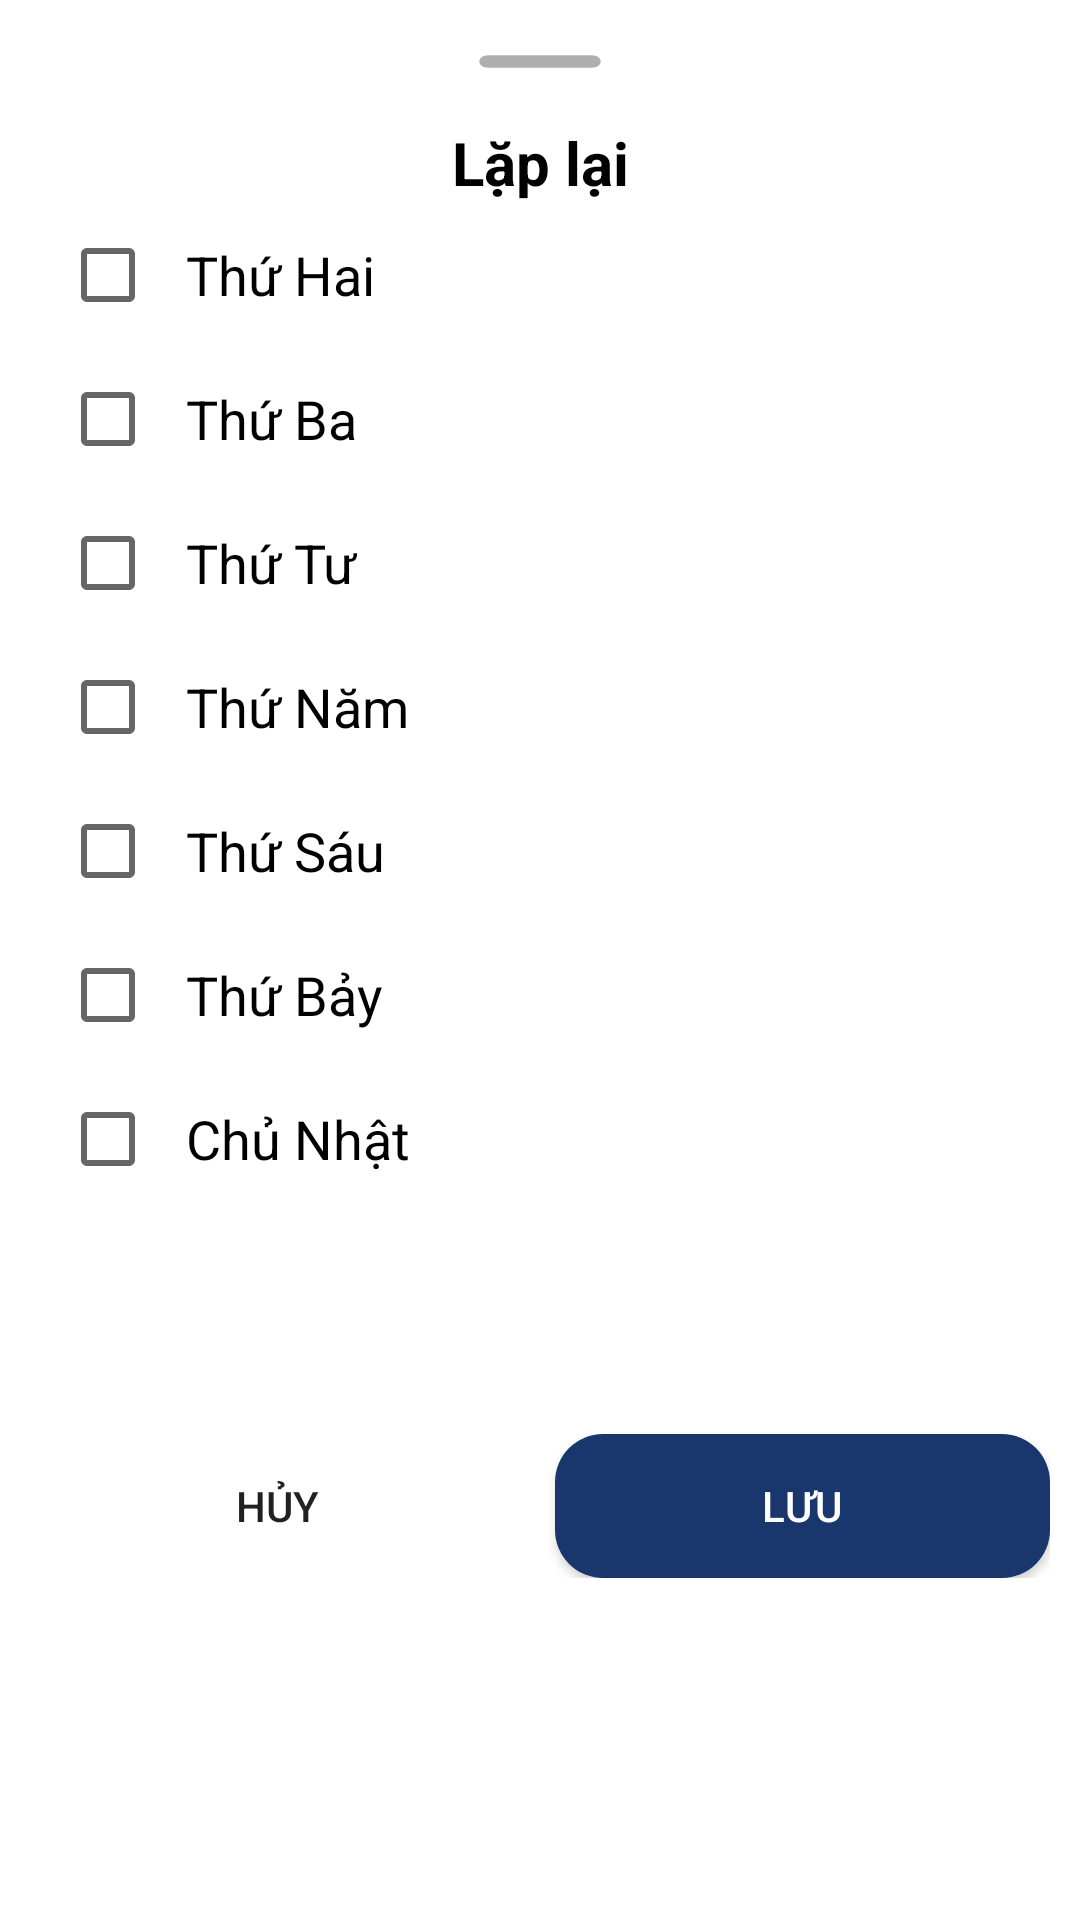

Android layout source for this screen:
<!-- AndroidManifest.xml: application theme Theme.WhiteNoiseApplication -->
<!-- res/layout/layout_sheet_repeat_alarm.xml -->
<?xml version="1.0" encoding="utf-8"?>
<androidx.constraintlayout.widget.ConstraintLayout xmlns:android="http://schemas.android.com/apk/res/android"
    xmlns:tools="http://schemas.android.com/tools"
    android:layout_width="match_parent"
    android:layout_height="wrap_content"
    xmlns:app="http://schemas.android.com/apk/res-auto"
    android:background="@drawable/background_bottom_sheet">

    <ImageView
        android:id="@+id/img_round"
        android:layout_width="wrap_content"
        android:layout_height="wrap_content"
        android:src="@drawable/ic_round_remove"
        app:layout_constraintTop_toTopOf="parent"
        app:layout_constraintLeft_toLeftOf="parent"
        app:layout_constraintRight_toRightOf="parent"
        android:layout_marginTop="-5dp"/>
    <TextView
        android:id="@+id/title_sheet_set_alarm"
        android:layout_width="wrap_content"
        android:layout_height="wrap_content"
        android:text="@string/repeat_alarm"
        android:textSize="20sp"
        android:textStyle="bold"
        android:textColor="@color/black"
        android:layout_marginTop="-5dp"
        android:layout_marginBottom="10dp"
        app:layout_constraintLeft_toLeftOf="parent"
        app:layout_constraintRight_toRightOf="parent"
        app:layout_constraintTop_toBottomOf="@id/img_round"
        app:layout_constraintBottom_toTopOf="@id/check_box_monday"
        tools:ignore="MissingConstraints" />
    <androidx.appcompat.widget.AppCompatCheckBox
        android:id="@+id/check_box_monday"
        android:layout_width="match_parent"
        android:layout_height="wrap_content"
        android:layout_marginStart="@dimen/margin_start_repeat_alarm_checkbox"
        android:paddingStart="@dimen/padding_start_repeat_alarm_checkbox"
        android:text="@string/monday"
        android:textSize="@dimen/text_size_repeat_alarm_checkbox"
        app:layout_constraintTop_toBottomOf="@id/title_sheet_set_alarm"
        app:layout_constraintRight_toRightOf="parent"
        app:layout_constraintLeft_toLeftOf="parent"/>
    <androidx.appcompat.widget.AppCompatCheckBox
        android:id="@+id/check_box_tuesday"
        android:layout_width="match_parent"
        android:layout_height="wrap_content"
        android:layout_marginStart="@dimen/margin_start_repeat_alarm_checkbox"
        android:paddingStart="@dimen/padding_start_repeat_alarm_checkbox"
        android:text="@string/tuesday"
        android:textSize="@dimen/text_size_repeat_alarm_checkbox"
        app:layout_constraintTop_toBottomOf="@id/check_box_monday"
        app:layout_constraintRight_toRightOf="parent"
        app:layout_constraintLeft_toLeftOf="parent"/>
    <androidx.appcompat.widget.AppCompatCheckBox
        android:id="@+id/check_box_wednesday"
        android:layout_width="match_parent"
        android:layout_height="wrap_content"
        android:layout_marginStart="@dimen/margin_start_repeat_alarm_checkbox"
        android:paddingStart="@dimen/padding_start_repeat_alarm_checkbox"
        android:text="@string/wednesday"
        android:textSize="@dimen/text_size_repeat_alarm_checkbox"
        app:layout_constraintTop_toBottomOf="@id/check_box_tuesday"
        app:layout_constraintRight_toRightOf="parent"
        app:layout_constraintLeft_toLeftOf="parent"/>
    <androidx.appcompat.widget.AppCompatCheckBox
        android:id="@+id/check_box_thursday"
        android:layout_width="match_parent"
        android:layout_height="wrap_content"
        android:layout_marginStart="@dimen/margin_start_repeat_alarm_checkbox"
        android:paddingStart="@dimen/padding_start_repeat_alarm_checkbox"
        android:text="@string/thursday"
        android:textSize="@dimen/text_size_repeat_alarm_checkbox"
        app:layout_constraintTop_toBottomOf="@id/check_box_wednesday"
        app:layout_constraintRight_toRightOf="parent"
        app:layout_constraintLeft_toLeftOf="parent"/>
    <androidx.appcompat.widget.AppCompatCheckBox
        android:id="@+id/check_box_friday"
        android:layout_width="match_parent"
        android:layout_height="wrap_content"
        android:layout_marginStart="@dimen/margin_start_repeat_alarm_checkbox"
        android:paddingStart="@dimen/padding_start_repeat_alarm_checkbox"
        android:text="@string/friday"
        android:textSize="@dimen/text_size_repeat_alarm_checkbox"
        app:layout_constraintTop_toBottomOf="@id/check_box_thursday"
        app:layout_constraintRight_toRightOf="parent"
        app:layout_constraintLeft_toLeftOf="parent"/>
    <androidx.appcompat.widget.AppCompatCheckBox
        android:id="@+id/check_box_saturday"
        android:layout_width="match_parent"
        android:layout_height="wrap_content"
        android:layout_marginStart="@dimen/margin_start_repeat_alarm_checkbox"
        android:paddingStart="@dimen/padding_start_repeat_alarm_checkbox"
        android:text="@string/saturday"
        android:textSize="@dimen/text_size_repeat_alarm_checkbox"
        app:layout_constraintTop_toBottomOf="@id/check_box_friday"
        app:layout_constraintRight_toRightOf="parent"
        app:layout_constraintLeft_toLeftOf="parent"/>
    <androidx.appcompat.widget.AppCompatCheckBox
        android:id="@+id/check_box_sunday"
        android:layout_width="match_parent"
        android:layout_height="wrap_content"
        android:layout_marginStart="@dimen/margin_start_repeat_alarm_checkbox"
        android:paddingStart="@dimen/padding_start_repeat_alarm_checkbox"
        android:text="@string/sunday"
        android:textSize="@dimen/text_size_repeat_alarm_checkbox"
        app:layout_constraintTop_toBottomOf="@id/check_box_saturday"
        app:layout_constraintRight_toRightOf="parent"
        app:layout_constraintLeft_toLeftOf="parent"/>
    <LinearLayout
        android:id="@+id/button_layout"
        android:layout_width="match_parent"
        android:layout_height="wrap_content"
        android:orientation="horizontal"
        android:padding="10dp"
        android:layout_marginBottom="40dp"
        app:layout_constraintLeft_toLeftOf="parent"
        app:layout_constraintRight_toRightOf="parent"
        app:layout_constraintBottom_toBottomOf="parent"
        app:layout_constraintTop_toBottomOf="@id/check_box_sunday">
        <androidx.appcompat.widget.AppCompatButton
            android:id="@+id/btn_cancel"
            android:layout_width="0dp"
            android:layout_height="wrap_content"
            android:layout_weight="0.5"
            android:background="@drawable/background_button_cancel"
            android:text="@string/cancel"
            android:layout_marginEnd="10dp"/>
        <androidx.appcompat.widget.AppCompatButton
            android:id="@+id/btn_save_repeat_setting"
            android:layout_width="0dp"
            android:layout_height="wrap_content"
            android:text="@string/save"
            android:textColor="@color/white"
            android:background="@drawable/background_button_dialog_unblock"
            android:layout_weight="0.5"/>
    </LinearLayout>
</androidx.constraintlayout.widget.ConstraintLayout>
<!-- resources referenced by this layout -->
<resources>
  <color name="black">#FF000000</color>
  <color name="white">#FFFFFFFF</color>
  <dimen name="margin_start_repeat_alarm_checkbox">20dp</dimen>
  <dimen name="padding_start_repeat_alarm_checkbox">10dp</dimen>
  <dimen name="text_size_repeat_alarm_checkbox">18sp</dimen>
  <!-- drawable background_bottom_sheet (drawable) -->
  <?xml version="1.0" encoding="utf-8"?>
  <shape xmlns:android="http://schemas.android.com/apk/res/android"
      android:shape="rectangle">
      <solid android:color="@color/white" />
      <corners android:topLeftRadius="30dp" android:topRightRadius="30dp" />
  </shape>
  <!-- drawable background_button_dialog_unblock (drawable) -->
  <?xml version="1.0" encoding="utf-8"?>
  <shape xmlns:android="http://schemas.android.com/apk/res/android" android:shape="rectangle">
      <solid android:color="@color/navy" />
      <corners android:radius="16dp" />
  </shape>
  <!-- drawable ic_round_remove (drawable) -->
  <vector xmlns:android="http://schemas.android.com/apk/res/android"
      android:width="70dp"
      android:height="50dp"
      android:tint="@color/gray"
      android:viewportWidth="24"
      android:viewportHeight="24">
      <path
          android:fillColor="@android:color/white"
          android:pathData="M18,13H6c-0.55,0 -1,-0.45 -1,-1s0.45,-1 1,-1h12c0.55,0 1,0.45 1,1s-0.45,1 -1,1z" />
  </vector>
  <string name="cancel">Hủy</string>
  <string name="friday">Thứ Sáu</string>
  <string name="monday">Thứ Hai</string>
  <string name="repeat_alarm">Lặp lại</string>
  <string name="saturday">Thứ Bảy</string>
  <string name="save">Lưu</string>
  <string name="sunday">Chủ Nhật</string>
  <string name="thursday">Thứ Năm</string>
  <string name="tuesday">Thứ Ba</string>
  <string name="wednesday">Thứ Tư</string>
  <style name="Theme.WhiteNoiseApplication" parent="Theme.MaterialComponents.DayNight.DarkActionBar">
          
          <item name="colorPrimary">@color/navy</item>
          <item name="colorPrimaryVariant">@color/navy</item>
          <item name="colorOnPrimary">@color/white</item>
          
          <item name="colorSecondary">@color/teal_200</item>
          <item name="colorSecondaryVariant">@color/teal_700</item>
          <item name="colorOnSecondary">@color/black</item>
          
          <item name="android:statusBarColor">?attr/colorPrimaryVariant</item>
          
          <item name="bottomSheetDialogTheme">@style/AppBottomSheetDialogTheme</item>
      </style>
  <color name="navy">#19376D</color>
  <color name="gray">#aeaeae</color>
  <color name="teal_200">#FF03DAC5</color>
  <color name="teal_700">#FF018786</color>
  <style name="AppBottomSheetDialogTheme" parent="Theme.Design.Light.BottomSheetDialog">
          <item name="bottomSheetStyle">@style/AppModalStyle</item>
      </style>
  <style name="AppModalStyle" parent="Widget.Design.BottomSheet.Modal">
          <item name="android:background">@drawable/background_bottom_sheet</item>
      </style>
</resources>
